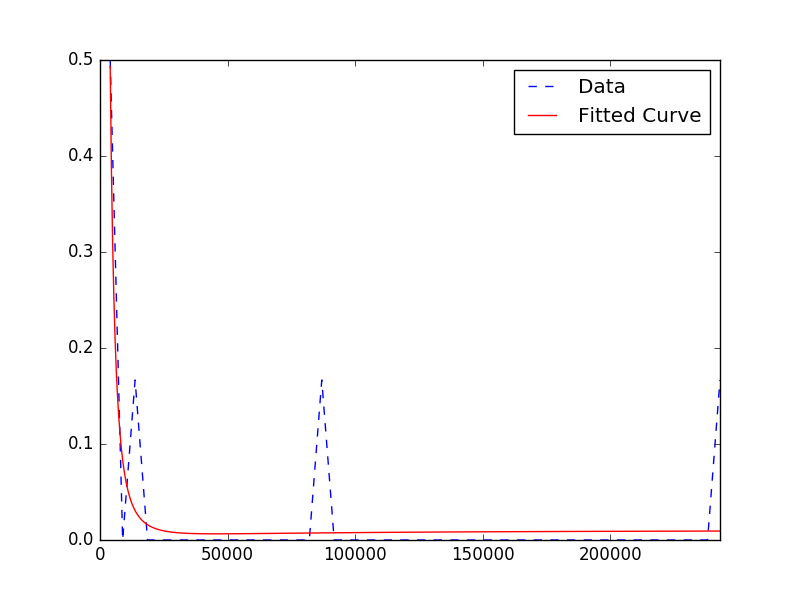

The data file committed next to this chart (first rows):
7117; 2160.0
7120; 87156
7122; 434781
7133; 2124
7138; 245414
7139; 1560
7146; 13624
